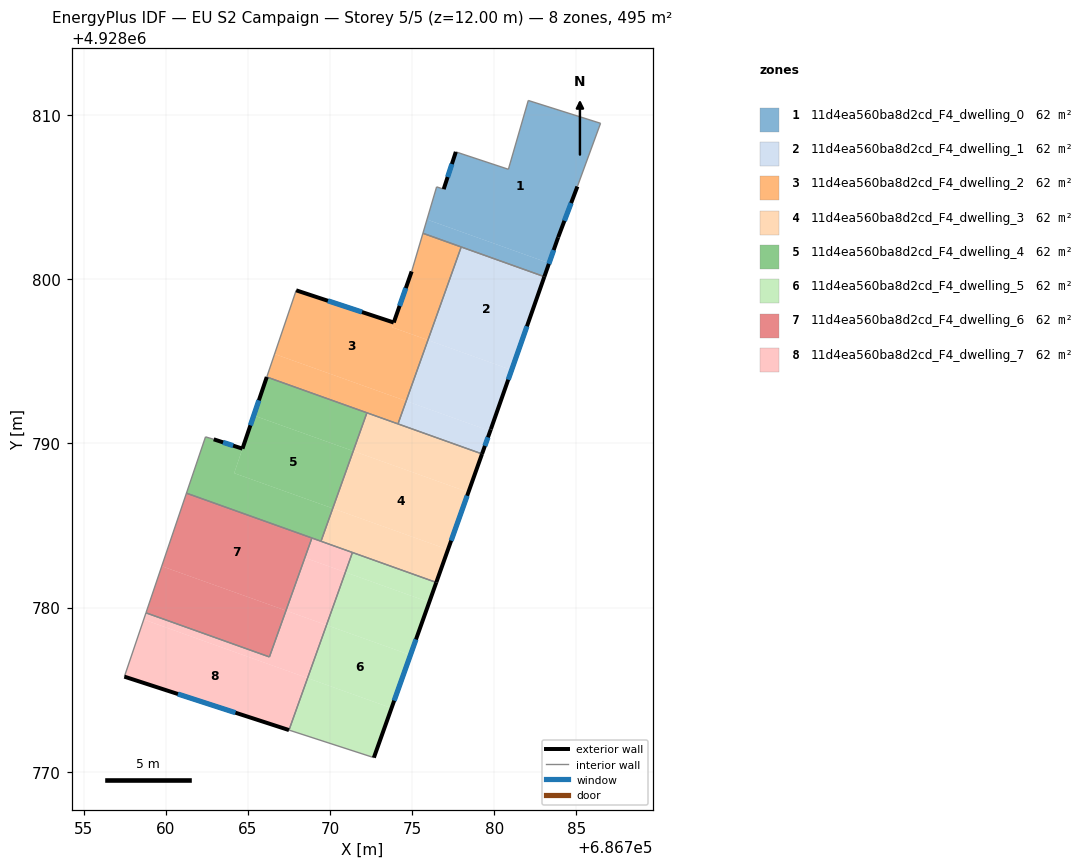
=== STOREY PLAN SPEC (per zone: floor XY polygon, exterior-wall plan segments, windows/doors) ===
zone 1: 11d4ea560ba8d2cd_F4_dwelling_0  (61.9 m²)
  floor: (686786.47, 4928809.49) (686785.06, 4928805.64) (686783.89, 4928802.55) (686783.34, 4928800.97) (686775.90, 4928803.63) (686776.49, 4928805.62) (686776.92, 4928805.48) (686777.66, 4928807.75) (686780.86, 4928806.69) (686782.07, 4928810.88)
  floor: (686783.34, 4928800.97) (686783.05, 4928800.15) (686775.66, 4928802.79) (686775.90, 4928803.63)
  exterior wall: (686783.89, 4928802.55) – (686785.06, 4928805.64)  [3.3 m]
    window: (686784.27, 4928803.55) – (686784.68, 4928804.63)  [1.2 m²]
  exterior wall: (686783.05, 4928800.15) – (686783.89, 4928802.55)  [2.5 m]
    window: (686783.32, 4928800.93) – (686783.62, 4928801.77)  [0.9 m²]
  exterior wall: (686777.66, 4928807.75) – (686776.92, 4928805.48)  [2.4 m]
    window: (686777.42, 4928807.01) – (686777.16, 4928806.22)  [0.9 m²]
  interior walls: 8
zone 2: 11d4ea560ba8d2cd_F4_dwelling_1  (61.9 m²)
  floor: (686783.05, 4928800.15) (686781.06, 4928794.47) (686775.96, 4928796.29) (686777.99, 4928801.96)
  floor: (686781.06, 4928794.47) (686779.79, 4928790.86) (686779.75, 4928790.75) (686774.64, 4928792.58) (686775.96, 4928796.29)
  floor: (686779.75, 4928790.75) (686779.26, 4928789.36) (686774.14, 4928791.19) (686774.64, 4928792.58)
  exterior wall: (686779.26, 4928789.36) – (686779.79, 4928790.86)  [1.6 m]
    window: (686779.43, 4928789.85) – (686779.62, 4928790.37)  [0.6 m²]
  exterior wall: (686779.79, 4928790.86) – (686783.05, 4928800.15)  [9.8 m]
    window: (686780.85, 4928793.88) – (686781.99, 4928797.13)  [3.6 m²]
  interior walls: 3
zone 3: 11d4ea560ba8d2cd_F4_dwelling_2  (61.9 m²)
  floor: (686773.88, 4928797.36) (686773.78, 4928797.07) (686775.96, 4928796.29) (686774.64, 4928792.58) (686766.63, 4928795.44) (686767.94, 4928799.32)
  floor: (686774.64, 4928792.58) (686774.14, 4928791.19) (686766.15, 4928794.04) (686766.63, 4928795.44)
  floor: (686777.99, 4928801.96) (686775.96, 4928796.29) (686773.78, 4928797.07) (686774.97, 4928800.47) (686775.66, 4928802.79)
  exterior wall: (686773.88, 4928797.36) – (686767.94, 4928799.32)  [6.3 m]
    window: (686771.95, 4928798.00) – (686769.87, 4928798.68)  [2.3 m²]
  exterior wall: (686774.97, 4928800.47) – (686773.88, 4928797.36)  [3.3 m]
    window: (686774.62, 4928799.46) – (686774.23, 4928798.37)  [1.2 m²]
  interior walls: 6
zone 4: 11d4ea560ba8d2cd_F4_dwelling_3  (61.9 m²)
  floor: (686779.26, 4928789.36) (686778.43, 4928787.03) (686771.41, 4928789.53) (686772.24, 4928791.86)
  floor: (686778.43, 4928787.03) (686777.18, 4928783.54) (686770.17, 4928786.04) (686771.41, 4928789.53)
  floor: (686777.18, 4928783.54) (686776.47, 4928781.53) (686769.45, 4928784.04) (686770.17, 4928786.04)
  exterior wall: (686776.47, 4928781.53) – (686779.26, 4928789.36)  [8.3 m]
    window: (686777.38, 4928784.08) – (686778.35, 4928786.81)  [3.0 m²]
  interior walls: 5
zone 5: 11d4ea560ba8d2cd_F4_dwelling_4  (61.9 m²)
  floor: (686771.41, 4928789.53) (686770.17, 4928786.04) (686764.17, 4928788.19) (686765.36, 4928791.70)
  floor: (686770.17, 4928786.04) (686769.45, 4928784.04) (686761.26, 4928786.97) (686762.42, 4928790.40) (686762.92, 4928790.25) (686764.67, 4928789.68) (686764.17, 4928788.19)
  floor: (686772.24, 4928791.86) (686771.41, 4928789.53) (686765.36, 4928791.70) (686766.15, 4928794.04)
  exterior wall: (686764.67, 4928789.68) – (686762.92, 4928790.25)  [1.8 m]
    window: (686764.10, 4928789.86) – (686763.49, 4928790.06)  [0.7 m²]
  exterior wall: (686766.15, 4928794.04) – (686764.67, 4928789.68)  [4.6 m]
    window: (686765.67, 4928792.62) – (686765.15, 4928791.10)  [1.7 m²]
  interior walls: 6
zone 6: 11d4ea560ba8d2cd_F4_dwelling_5  (61.9 m²)
  floor: (686774.89, 4928777.11) (686773.74, 4928773.89) (686768.63, 4928775.71) (686769.79, 4928778.94)
  floor: (686776.04, 4928780.33) (686774.89, 4928777.11) (686769.79, 4928778.94) (686770.93, 4928782.15)
  floor: (686773.74, 4928773.89) (686772.67, 4928770.87) (686767.50, 4928772.55) (686768.63, 4928775.71)
  floor: (686776.47, 4928781.53) (686776.04, 4928780.33) (686770.93, 4928782.15) (686771.36, 4928783.36)
  exterior wall: (686772.67, 4928770.87) – (686776.47, 4928781.53)  [11.3 m]
    window: (686773.91, 4928774.34) – (686775.23, 4928778.07)  [4.2 m²]
  interior walls: 3
zone 7: 11d4ea560ba8d2cd_F4_dwelling_6  (61.9 m²)
  floor: (686767.32, 4928779.82) (686766.31, 4928777.00) (686758.80, 4928779.68) (686759.76, 4928782.52)
  floor: (686768.90, 4928784.24) (686767.32, 4928779.82) (686759.76, 4928782.52) (686761.26, 4928786.97)
  interior walls: 4
zone 8: 11d4ea560ba8d2cd_F4_dwelling_7  (61.9 m²)
  floor: (686770.93, 4928782.15) (686769.79, 4928778.94) (686767.32, 4928779.82) (686768.47, 4928783.04)
  floor: (686768.63, 4928775.71) (686767.50, 4928772.55) (686757.48, 4928775.80) (686758.66, 4928779.28)
  floor: (686771.36, 4928783.36) (686770.93, 4928782.15) (686768.47, 4928783.04) (686768.90, 4928784.24)
  floor: (686769.79, 4928778.94) (686768.63, 4928775.71) (686758.66, 4928779.28) (686758.80, 4928779.68) (686766.31, 4928777.00) (686767.32, 4928779.82)
  exterior wall: (686757.48, 4928775.80) – (686767.50, 4928772.55)  [10.5 m]
    window: (686760.74, 4928774.74) – (686764.24, 4928773.60)  [3.9 m²]
  interior walls: 6

=== DERIVED (storey summary) ===
Building: EU S2 Campaign
Storey: 5 of 5  (floor level z = 12.00 m)
Storey gross floor area: 494.9 m²
Zones on this storey: 8
  - 11d4ea560ba8d2cd_F4_dwelling_0: floor 61.9 m²; exterior wall 8.2 m (24.7 m²); 3 window(s) 3.0 m²; WWR 12.2%
  - 11d4ea560ba8d2cd_F4_dwelling_1: floor 61.9 m²; exterior wall 11.4 m (34.3 m²); 2 window(s) 4.2 m²; WWR 12.2%
  - 11d4ea560ba8d2cd_F4_dwelling_2: floor 61.9 m²; exterior wall 9.6 m (28.7 m²); 2 window(s) 3.5 m²; WWR 12.2%
  - 11d4ea560ba8d2cd_F4_dwelling_3: floor 61.9 m²; exterior wall 8.3 m (24.9 m²); 1 window(s) 3.0 m²; WWR 12.2%
  - 11d4ea560ba8d2cd_F4_dwelling_4: floor 61.9 m²; exterior wall 6.4 m (19.3 m²); 2 window(s) 2.4 m²; WWR 12.2%
  - 11d4ea560ba8d2cd_F4_dwelling_5: floor 61.9 m²; exterior wall 11.3 m (34.0 m²); 1 window(s) 4.2 m²; WWR 12.2%
  - 11d4ea560ba8d2cd_F4_dwelling_6: floor 61.9 m²
  - 11d4ea560ba8d2cd_F4_dwelling_7: floor 61.9 m²; exterior wall 10.5 m (31.6 m²); 1 window(s) 3.9 m²; WWR 12.2%
Zone adjacency (shared interzone walls):
  - 11d4ea560ba8d2cd_F4_dwelling_0 ↔ 11d4ea560ba8d2cd_F4_dwelling_1
  - 11d4ea560ba8d2cd_F4_dwelling_0 ↔ 11d4ea560ba8d2cd_F4_dwelling_2
  - 11d4ea560ba8d2cd_F4_dwelling_1 ↔ 11d4ea560ba8d2cd_F4_dwelling_2
  - 11d4ea560ba8d2cd_F4_dwelling_1 ↔ 11d4ea560ba8d2cd_F4_dwelling_3
  - 11d4ea560ba8d2cd_F4_dwelling_2 ↔ 11d4ea560ba8d2cd_F4_dwelling_3
  - 11d4ea560ba8d2cd_F4_dwelling_2 ↔ 11d4ea560ba8d2cd_F4_dwelling_4
  - 11d4ea560ba8d2cd_F4_dwelling_3 ↔ 11d4ea560ba8d2cd_F4_dwelling_4
  - 11d4ea560ba8d2cd_F4_dwelling_3 ↔ 11d4ea560ba8d2cd_F4_dwelling_5
  - 11d4ea560ba8d2cd_F4_dwelling_3 ↔ 11d4ea560ba8d2cd_F4_dwelling_7
  - 11d4ea560ba8d2cd_F4_dwelling_4 ↔ 11d4ea560ba8d2cd_F4_dwelling_6
  - 11d4ea560ba8d2cd_F4_dwelling_4 ↔ 11d4ea560ba8d2cd_F4_dwelling_7
  - 11d4ea560ba8d2cd_F4_dwelling_5 ↔ 11d4ea560ba8d2cd_F4_dwelling_7
  - 11d4ea560ba8d2cd_F4_dwelling_6 ↔ 11d4ea560ba8d2cd_F4_dwelling_7